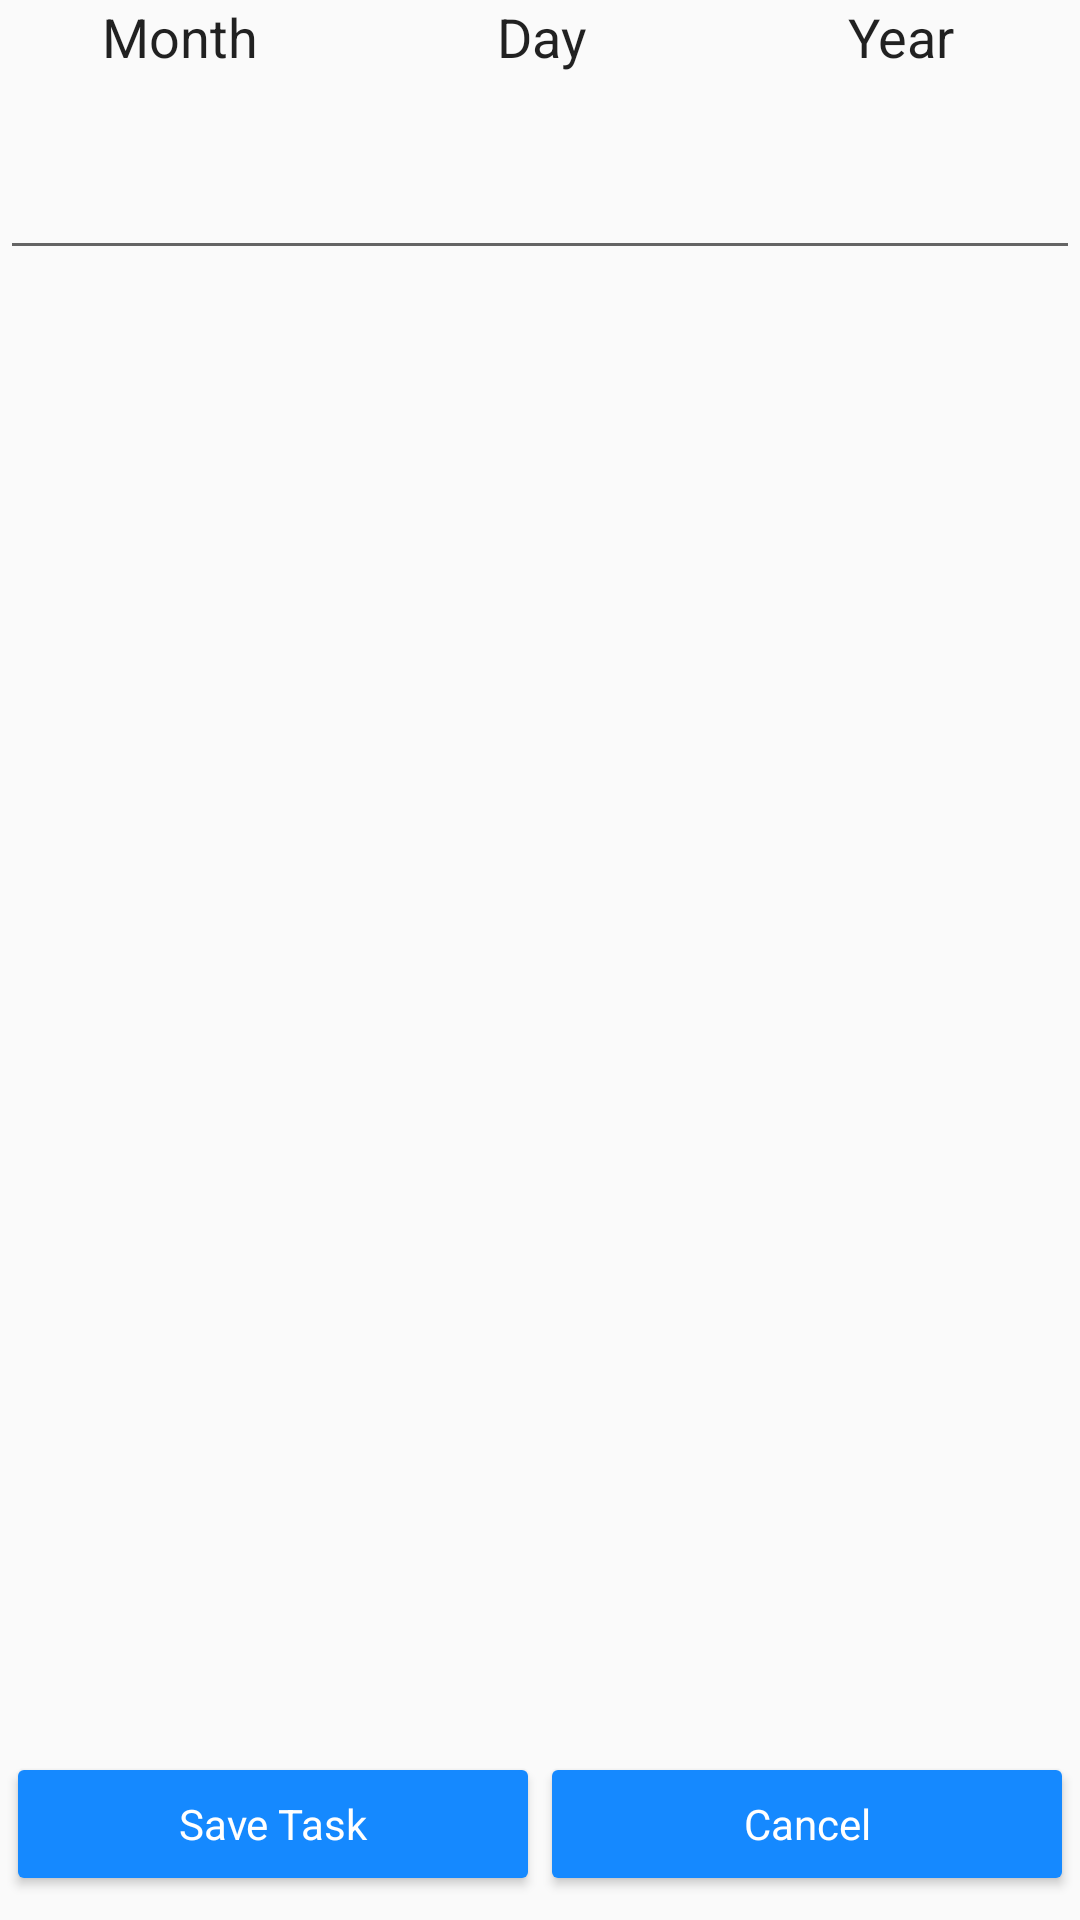

Write the Android layout XML for this screen, with the resource values it uses.
<!-- AndroidManifest.xml: application theme AppTheme -->
<!-- res/layout/activity_add.xml -->
<?xml version="1.0" encoding="utf-8"?>
<android.support.constraint.ConstraintLayout xmlns:android="http://schemas.android.com/apk/res/android"
    xmlns:app="http://schemas.android.com/apk/res-auto"
    xmlns:tools="http://schemas.android.com/tools"
    android:layout_width="match_parent"
    android:layout_height="match_parent"
    tools:context=".AddActivity">

    <LinearLayout
        android:id="@+id/linearAdd1"
        android:layout_width="match_parent"
        android:layout_height="wrap_content"
        android:weightSum="100"
        android:orientation="horizontal">

        <TextView
            android:layout_width="match_parent"
            android:layout_height="wrap_content"
            android:textSize="18sp"
            android:layout_weight="33.33"
            android:gravity="center"
            android:text="@string/text_month"
            android:textAppearance="@style/TextAppearance.AppCompat.Body1" />

        <TextView
            android:layout_width="match_parent"
            android:layout_height="wrap_content"
            android:textSize="18sp"
            android:layout_weight="33.33"
            android:gravity="center"
            android:text="@string/text_day"
            android:textAppearance="@style/TextAppearance.AppCompat.Body1" />

        <TextView
            android:layout_width="match_parent"
            android:layout_height="wrap_content"
            android:textSize="18sp"
            android:layout_weight="33.33"
            android:gravity="center"
            android:text="@string/text_year"
            android:textAppearance="@style/TextAppearance.AppCompat.Body1" />
    </LinearLayout>

    <LinearLayout
        android:id="@+id/linearAdd2"
        android:layout_width="match_parent"
        android:layout_height="wrap_content"
        android:weightSum="100"
        app:layout_constraintTop_toBottomOf="@+id/linearAdd1"
        app:layout_constraintEnd_toEndOf="parent"
        app:layout_constraintStart_toStartOf="parent">

        <TextView
            android:id="@+id/textAddMonth"
            android:layout_width="match_parent"
            android:layout_height="wrap_content"
            android:textSize="18sp"
            android:layout_weight="33.33"
            android:gravity="center"
            android:textAppearance="@style/TextAppearance.AppCompat.Body1" />

        <TextView
            android:id="@+id/textAddDay"
            android:layout_width="match_parent"
            android:layout_height="wrap_content"
            android:textSize="18sp"
            android:layout_weight="33.33"
            android:gravity="center"
            android:textAppearance="@style/TextAppearance.AppCompat.Body1" />

        <TextView
            android:id="@+id/textAddYear"
            android:layout_width="match_parent"
            android:layout_height="wrap_content"
            android:textSize="18sp"
            android:layout_weight="33.33"
            android:gravity="center"
            android:textAppearance="@style/TextAppearance.AppCompat.Body1" />
    </LinearLayout>

    <FrameLayout
        android:layout_width="match_parent"
        android:layout_height="0dp"
        app:layout_constraintBottom_toTopOf="@+id/linearAdd3"
        app:layout_constraintTop_toBottomOf="@+id/linearAdd2">

        <EditText
            android:id="@+id/textAddTask"
            android:layout_width="match_parent"
            android:layout_height="wrap_content"
            android:gravity="top"
            android:inputType="textMultiLine" />
    </FrameLayout>

    <LinearLayout
        android:id="@+id/linearAdd3"
        android:layout_width="match_parent"
        android:layout_height="wrap_content"
        android:layout_marginBottom="8dp"
        android:layout_marginEnd="2dp"
        android:layout_marginStart="2dp"
        android:orientation="horizontal"
        app:layout_constraintBottom_toBottomOf="parent"
        app:layout_constraintEnd_toEndOf="parent"
        app:layout_constraintStart_toStartOf="parent">

        <Button
            android:id="@+id/buttonSave2"
            style="@style/AppTheme.Buttons"
            android:layout_width="wrap_content"
            android:layout_height="wrap_content"
            android:layout_weight="1"
            android:text="@string/button_save" />

        <Button
            android:id="@+id/buttonCancel"
            style="@style/AppTheme.Buttons"
            android:layout_width="wrap_content"
            android:layout_height="wrap_content"
            android:layout_weight="1"
            android:text="@string/button_cancel" />
    </LinearLayout>

</android.support.constraint.ConstraintLayout>
<!-- resources referenced by this layout -->
<resources>
  <string name="button_cancel">Cancel</string>
  <string name="button_save">Save Task</string>
  <string name="text_day">Day</string>
  <string name="text_month">Month</string>
  <string name="text_year">Year</string>
  <style name="AppTheme.Buttons" parent="AppTheme">
          <item name="android:backgroundTint">@color/colorPrimary</item>
          <item name="android:textColor">@android:color/white</item>
      </style>
  <style name="AppTheme" parent="Theme.AppCompat.Light.NoActionBar">
          
          <item name="colorPrimary">@color/colorPrimary</item>
          <item name="colorPrimaryDark">@color/colorPrimaryDark</item>
          <item name="colorAccent">@color/colorAccent</item>
      </style>
  <color name="colorPrimary">#1589FF</color>
  <color name="colorPrimaryDark">#1F45FC</color>
  <color name="colorAccent">#57FEFF</color>
</resources>
